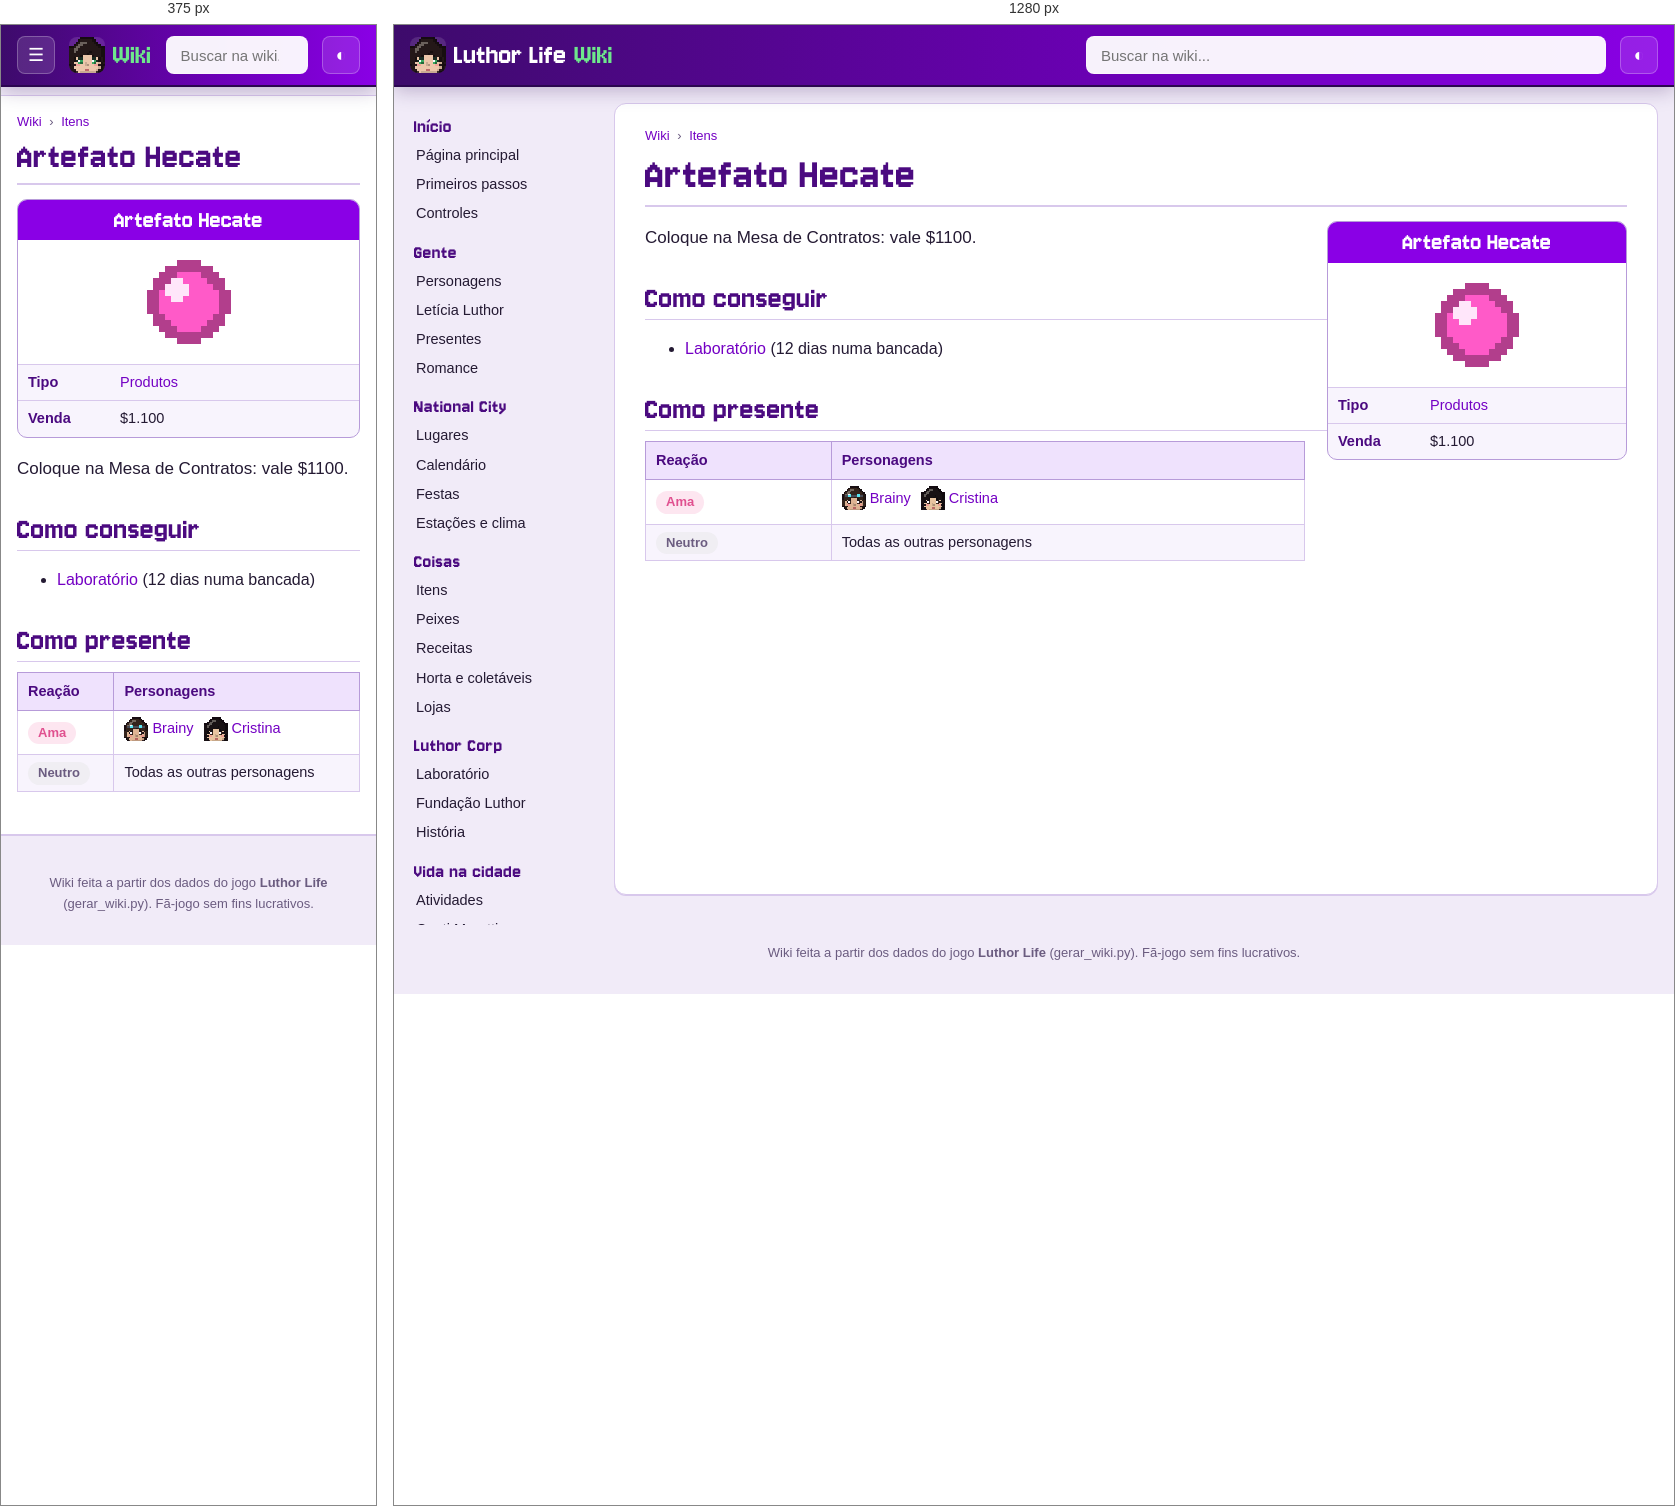
Rendered at 375 px and 1280 px, left to right.

<!-- file: item-hecate.html -->
<!doctype html>
<html lang="pt-BR">
<head>
<meta charset="utf-8">
<meta name="viewport" content="width=device-width, initial-scale=1">
<title>Artefato Hecate · Wiki Luthor Life</title>
<meta name="description" content="Coloque na Mesa de Contratos: vale $1100.">
<link rel="icon" href="../img/logo.png">
<link rel="preconnect" href="https://fonts.googleapis.com">
<link href="https://fonts.googleapis.com/css2?family=Nunito:wght@400;600;700;800&amp;display=swap" rel="stylesheet">
<link rel="stylesheet" href="wiki.css">
<script>try{var t=localStorage.getItem("wiki-tema");if(t)document.documentElement.dataset.theme=t}catch(e){}</script>
</head>
<body>
<header class="topo">
  <button class="menu" aria-label="Abrir o menu">☰</button>
  <a class="marca" href="index.html"><img src="img/cabecas/leticia.png" alt="" width="32" height="32"><span>Luthor Life</span><em>Wiki</em></a>
  <div class="busca">
    <input type="search" placeholder="Buscar na wiki..." aria-label="Buscar na wiki" autocomplete="off">
    <ul class="resultados" hidden></ul>
  </div>
  <button class="tema" aria-label="Trocar tema claro/escuro">◐</button>
</header>
<div class="corpo">
  <nav class="lateral"><h3>Início</h3><ul><li><a href="index.html">Página principal</a></li><li><a href="guia.html">Primeiros passos</a></li><li><a href="controles.html">Controles</a></li></ul><h3>Gente</h3><ul><li><a href="personagens.html">Personagens</a></li><li><a href="leticia.html">Letícia Luthor</a></li><li><a href="presentes.html">Presentes</a></li><li><a href="romance.html">Romance</a></li></ul><h3>National City</h3><ul><li><a href="lugares.html">Lugares</a></li><li><a href="calendario.html">Calendário</a></li><li><a href="festas.html">Festas</a></li><li><a href="estacoes.html">Estações e clima</a></li></ul><h3>Coisas</h3><ul><li><a href="itens.html">Itens</a></li><li><a href="peixes.html">Peixes</a></li><li><a href="receitas.html">Receitas</a></li><li><a href="horta.html">Horta e coletáveis</a></li><li><a href="lojas.html">Lojas</a></li></ul><h3>Luthor Corp</h3><ul><li><a href="laboratorio.html">Laboratório</a></li><li><a href="fundacao.html">Fundação Luthor</a></li><li><a href="historia.html">História</a></li></ul><h3>Vida na cidade</h3><ul><li><a href="atividades.html">Atividades</a></li><li><a href="hospital.html">Conti Moretti</a></li><li><a href="habilidades.html">Habilidades</a></li><li><a href="conquistas.html">Conquistas</a></li></ul><h3>Ferramentas</h3><ul><li><a href="#" id="aleatoria">Página aleatória</a></li><li><a href="../index.html">Site do jogo</a></li><li><a href="https://github.com/LuthorW/Luthor-Life">Código no GitHub</a></li></ul></nav>
  <main class="artigo">
    <nav class="trilha"><a href="index.html">Wiki</a> <span>›</span> <a href="itens.html">Itens</a></nav>
    <h1>Artefato Hecate</h1>
<aside class="infobox coisa"><div class="ib-titulo">Artefato Hecate</div><div class="ib-icone"><img class="ico grande" src="img/itens/hecate.png" alt="" width="96" height="96" loading="lazy"></div><table><tr><th>Tipo</th><td><a href="itens.html#product">Produtos</a></td></tr><tr><th>Venda</th><td>$1.100</td></tr></table></aside>
<p class="lead">Coloque na Mesa de Contratos: vale $1100.</p>
<h2>Como conseguir</h2><ul><li><a href="laboratorio.html">Laboratório</a> (12 dias numa bancada)</li></ul>
<h2>Como presente</h2><div class="tabela"><table class="wikitable"><thead><tr><th>Reação</th><th>Personagens</th></tr></thead><tbody><tr><td><span class="gosto love">Ama</span></td><td><a class="npc" href="brainy.html"><img class="cab" src="img/cabecas/brainy.png" alt="" width="24" height="24" loading="lazy">Brainy</a> <a class="npc" href="yang.html"><img class="cab" src="img/cabecas/yang.png" alt="" width="24" height="24" loading="lazy">Cristina</a></td></tr><tr><td><span class="gosto neutral">Neutro</span></td><td>Todas as outras personagens</td></tr></tbody></table></div>
  </main>
</div>
<footer class="rodape">Wiki feita a partir dos dados do jogo <b>Luthor Life</b> (gerar_wiki.py). Fã-jogo sem fins lucrativos.</footer>
<script src="busca.js"></script>
<script src="wiki.js"></script>
</body>
</html>


/* @media block from wiki.css */
@media (max-width: 900px) {
  .menu { display: block; }
  .marca span { display: none; }
  .lateral {
    position: fixed; top: 60px; left: 0; bottom: 0; z-index: 15; width: 260px; max-height: none;
    background: var(--lateral); border-right: 1px solid var(--linha-forte);
    transform: translateX(-100%); transition: transform .2s;
  }
  body.menu-aberto .lateral { transform: none; box-shadow: 10px 0 30px rgba(0,0,0,.3); }
  .artigo { margin: 10px 0 20px; padding: 16px 16px 26px; border-radius: 0; border-left: 0; border-right: 0; }
  h1 { font-size: 38px; }
  .infobox, .infobox.festa { float: none; width: 100%; margin: 0 0 16px; }
  .infobox .retrato { max-width: 320px; margin: 0 auto; }
  .lugar { flex-direction: column; }
  .lugar .foto { flex: none; width: 100%; }
  .duas, .romances { grid-template-columns: 1fr; }
  .banner { flex-direction: column; }
  .banner img { width: 100%; }
  .calendario { grid-template-columns: repeat(7, minmax(0, 1fr)); gap: 2px; }
  .dia { min-height: 64px; padding: 2px; font-size: 10.5px; }
  .ev .cab { display: none; }
  .ev.semana { display: none; }
}

/* @media block from wiki.css */
@media (min-width: 901px) { .lateral { background: transparent; } }